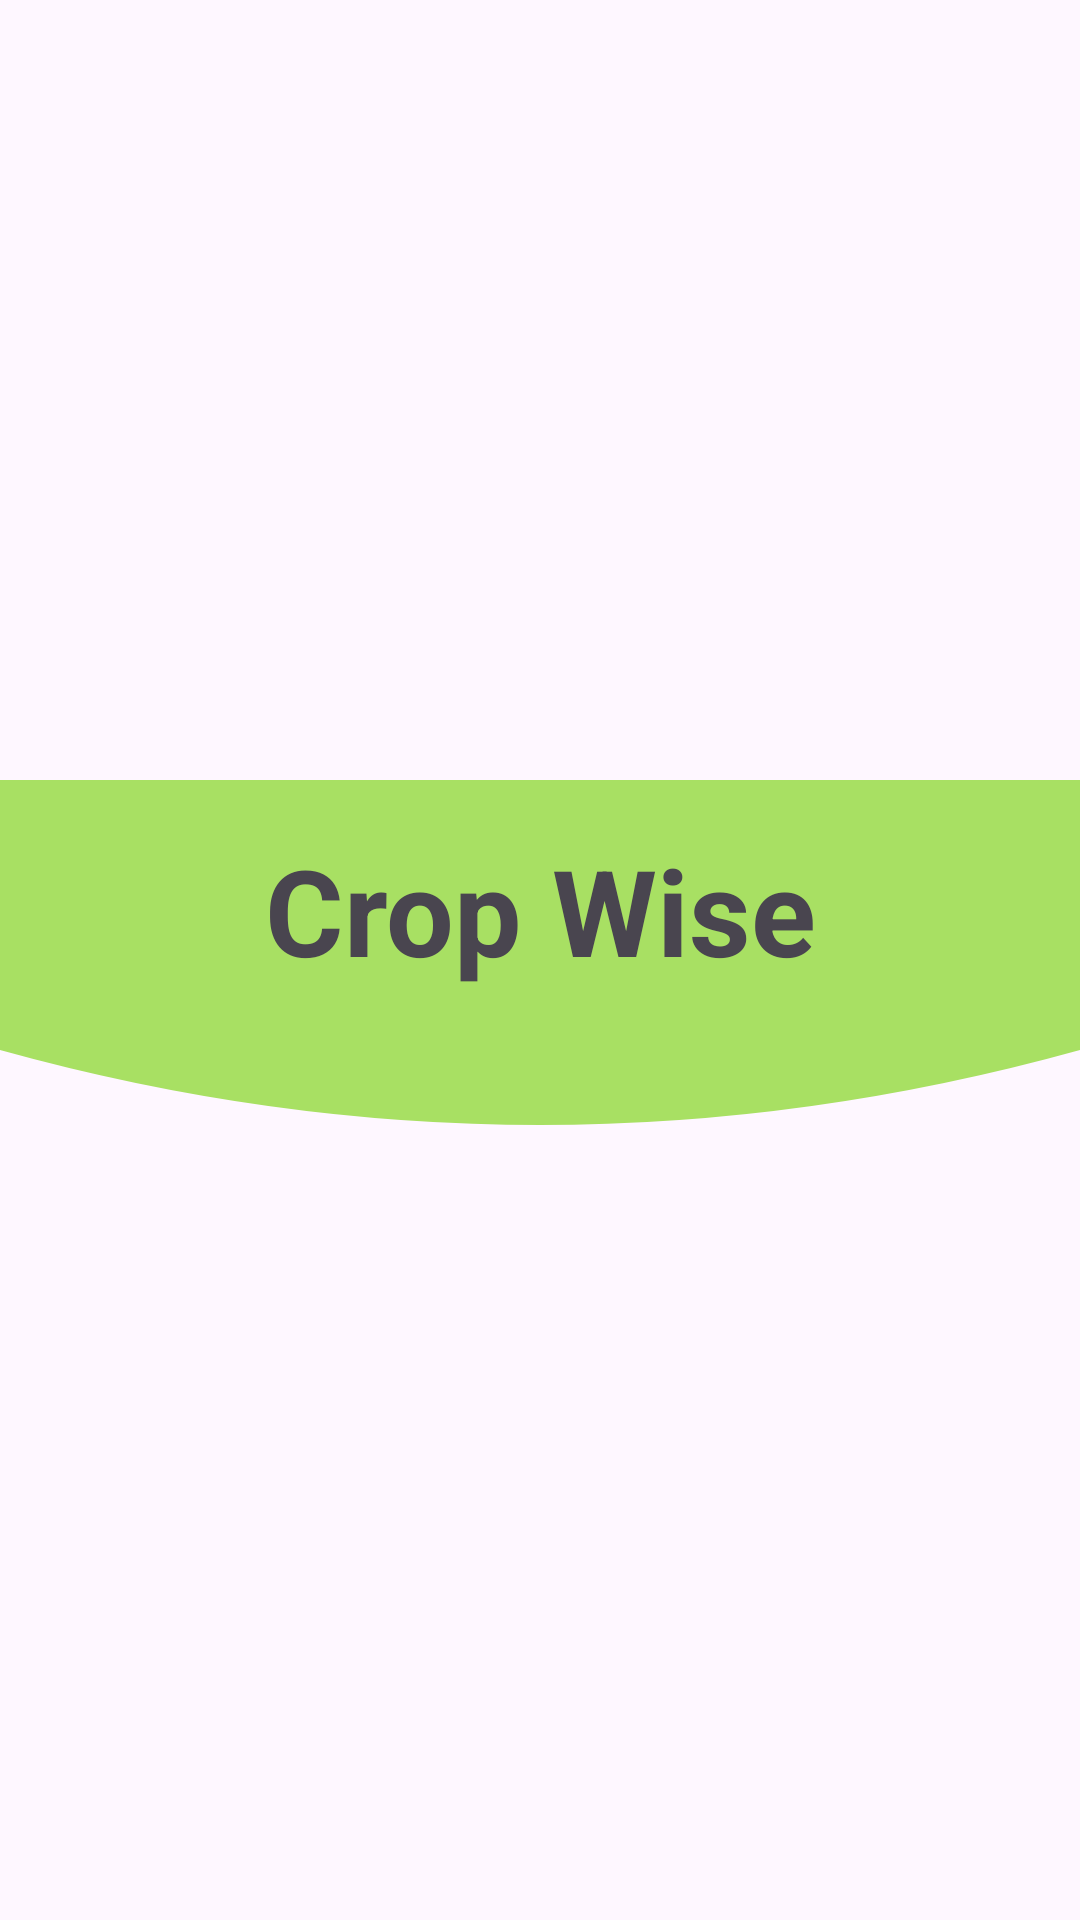

Android layout source for this screen:
<!-- AndroidManifest.xml: application theme Theme.CSE225Project -->
<!-- res/layout/layout_header.xml -->
<?xml version="1.0" encoding="utf-8"?>
<androidx.constraintlayout.widget.ConstraintLayout xmlns:android="http://schemas.android.com/apk/res/android"
    android:layout_width="match_parent"
    android:layout_height="match_parent"
    xmlns:app="http://schemas.android.com/apk/res-auto">

    
    <ImageView
        android:id="@+id/header_wave"
        android:layout_width="match_parent"
        android:layout_height="120dp"
        android:src="@drawable/header_wave"
        android:scaleType="fitXY"
        app:layout_constraintTop_toTopOf="parent"
        app:layout_constraintBottom_toBottomOf="parent"
        />

    <TextView
        android:id="@+id/headerTitle"
        android:layout_width="match_parent"
        android:layout_height="wrap_content"
        android:text="@string/app_name"
        android:textAlignment="center"
        android:textSize="40sp"
        android:textStyle="bold"
        app:layout_constraintVertical_bias="0.25"
        app:layout_constraintBottom_toBottomOf="@+id/header_wave"
        app:layout_constraintTop_toTopOf="@+id/header_wave"
        />

</androidx.constraintlayout.widget.ConstraintLayout>
<!-- resources referenced by this layout -->
<resources>
  <!-- drawable header_wave (drawable) -->
  <vector xmlns:android="http://schemas.android.com/apk/res/android"
      android:width="1080dp"
      android:height="240dp"
      android:viewportWidth="1080"
      android:viewportHeight="240">
      <path
          android:fillColor="@color/themeMainPrimaryLight"
          android:pathData="M0,0 L0,180 Q540,280 1080,180 L1080,0 Z" />
  </vector>
  <string name="app_name">Crop Wise</string>
  <style name="Theme.CSE225Project" parent="Base.Theme.CSE225Project" />
  <color name="themeMainPrimaryLight">#FFa8e063</color>
  <style name="Base.Theme.CSE225Project" parent="Theme.Material3.DayNight.NoActionBar">
          
          
  
      </style>
</resources>
